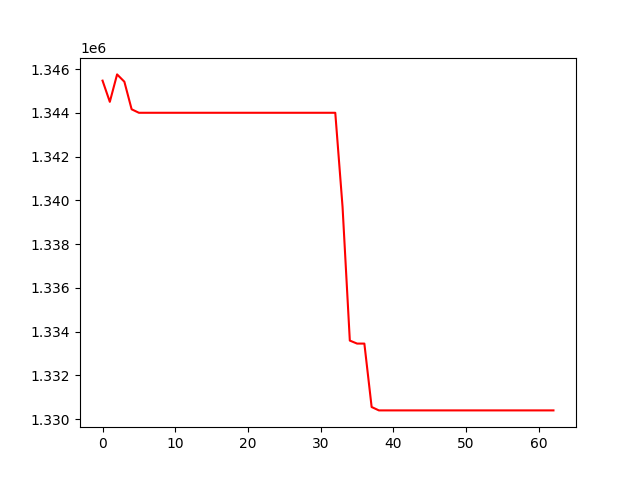

The file beside this chart, header and first rows:
, 0
0, 1345473
1, 1344505
2, 1345758
3, 1345424
4, 1344164
5, 1344004
6, 1344004
7, 1344004
8, 1344004
9, 1344004
10, 1344004
11, 1344004
12, 1344004
13, 1344004
14, 1344004
15, 1344004
16, 1344004
17, 1344004
18, 1344004
19, 1344004
20, 1344004
21, 1344004
22, 1344004
23, 1344004
24, 1344004
25, 1344004
26, 1344004
27, 1344004
28, 1344004
29, 1344004
30, 1344004
31, 1344004
32, 1344004
33, 1339707
34, 1333593
35, 1333456
36, 1333456
37, 1330557
38, 1330403
39, 1330403
40, 1330403
41, 1330403
42, 1330403
43, 1330403
44, 1330403
45, 1330403
46, 1330403
47, 1330403
48, 1330403
49, 1330403
50, 1330403
51, 1330403
52, 1330403
53, 1330403
54, 1330403
55, 1330403
56, 1330403
57, 1330403
58, 1330403
59, 1330403
... 3 more rows
